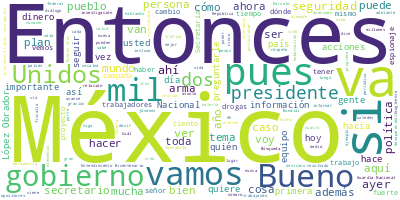

Data behind this chart, as committed beside it:
Participante, Texto, Sentimiento, Palabras, Dia, Mes, Anio
PRESIDENTE ANDRES MANUEL LOPEZ OBRADOR, Buenos días. Ánimo., 0.0, 3, 14, 10, 2022
PRESIDENTE ANDRES MANUEL LOPEZ OBRADOR, Bueno, este viernes vamos a informar sob…, 0.0, 69, 14, 10, 2022
PRESIDENTE ANDRES MANUEL LOPEZ OBRADOR, Vamos a estar el fin de semana de visita…, 0.0, 39, 14, 10, 2022
PRESIDENTE ANDRES MANUEL LOPEZ OBRADOR, Porque la supervisión tiene que ver con …, 0.0, 72, 14, 10, 2022
PRESIDENTE ANDRES MANUEL LOPEZ OBRADOR, El avance en las obras eléctricas, porqu…, 0.0, 46, 14, 10, 2022
PRESIDENTE ANDRES MANUEL LOPEZ OBRADOR, Es una gran obra, son mil 550 kilómetros…, 0.0, 99, 14, 10, 2022
PRESIDENTE ANDRES MANUEL LOPEZ OBRADOR, Es una obra importante, va a ayudar much…, 0.0, 61, 14, 10, 2022
PRESIDENTE ANDRES MANUEL LOPEZ OBRADOR, Bueno, pues vamos con Marcelo., 0.0, 5, 14, 10, 2022
MARCELO EBRARD CASAUBON, Con su permiso, señor presidente. Buenos…, 0.0, 15, 14, 10, 2022
MARCELO EBRARD CASAUBON, El día de ayer se llevó a cabo en Washin…, 0.0, 51, 14, 10, 2022
MARCELO EBRARD CASAUBON, Y fijamos un plan de acción, entonces ay…, 0.0, 51, 14, 10, 2022
MARCELO EBRARD CASAUBON, Nunca había habido un plan así entre Méx…, 0.0, 39, 14, 10, 2022
MARCELO EBRARD CASAUBON, Bien, entonces ayer estuvimos en Washing…, 0.0, 41, 14, 10, 2022
MARCELO EBRARD CASAUBON, Primero, se están atendiendo las causas …, 0.0, 55, 14, 10, 2022
MARCELO EBRARD CASAUBON, Se ha avanzado contra la impunidad. Dos …, 0.0, 9, 14, 10, 2022
MARCELO EBRARD CASAUBON, La creación y trabajo de la Comisión Nac…, 0.0, 44, 14, 10, 2022
MARCELO EBRARD CASAUBON, Se recibieron, según ayer se informó, ci…, 0.0, 53, 14, 10, 2022
MARCELO EBRARD CASAUBON, El otro gran tema que se trató, control …, 0.0, 83, 14, 10, 2022
MARCELO EBRARD CASAUBON, Datos principales que se presentaron aye…, 0.0, 11, 14, 10, 2022
MARCELO EBRARD CASAUBON, Más de 32 mil armas habrían llegado al c…, 0.0, 47, 14, 10, 2022
MARCELO EBRARD CASAUBON, Más de cinco toneladas de pastillas, que…, 0.0, 12, 14, 10, 2022
MARCELO EBRARD CASAUBON, Y 154 toneladas de metanfetaminas., 0.0, 5, 14, 10, 2022
MARCELO EBRARD CASAUBON, Si no estuviéramos trabajando juntos, es…, 0.0, 19, 14, 10, 2022
MARCELO EBRARD CASAUBON, Noventa y cuatro toneladas de cocaína, a…, 0.0, 31, 14, 10, 2022
MARCELO EBRARD CASAUBON, El dato que más nos importa a los mexica…, 0.0, 41, 14, 10, 2022
MARCELO EBRARD CASAUBON, Y se presentaron los avances en el comba…, 0.0, 71, 14, 10, 2022
MARCELO EBRARD CASAUBON, ¿Cuál es la meta para el año siguiente? …, 0.0, 11, 14, 10, 2022
MARCELO EBRARD CASAUBON, Bueno, por primera vez presentamos esto,…, 0.0, 17, 14, 10, 2022
MARCELO EBRARD CASAUBON, Esto es el mapa de Estados Unidos, donde…, 0.0, 56, 14, 10, 2022
MARCELO EBRARD CASAUBON, El mapa de México, las armas que llegaro…, 0.0, 59, 14, 10, 2022
MARCELO EBRARD CASAUBON, ¿Cómo se arma y se equipa la delincuenci…, 0.0, 9, 14, 10, 2022
MARCELO EBRARD CASAUBON, Pues aquí está la respuesta., 0.0, 5, 14, 10, 2022
MARCELO EBRARD CASAUBON, ¿Qué es lo que México pide respetuosamen…, 0.0, 7, 14, 10, 2022
MARCELO EBRARD CASAUBON, El esfuerzo para que en estos condados, …, 0.0, 24, 14, 10, 2022
MARCELO EBRARD CASAUBON, ¿Se puede hacer eso?, 0.0, 4, 14, 10, 2022
MARCELO EBRARD CASAUBON, Sí. Revisas cuando sale de tu territorio…, 0.0, 39, 14, 10, 2022
MARCELO EBRARD CASAUBON, Números. ¿Cuántas armas son estas?, 0.0, 5, 14, 10, 2022
MARCELO EBRARD CASAUBON, Cuarenta y seis mil, números redondos, e…, 0.0, 28, 14, 10, 2022
MARCELO EBRARD CASAUBON, Se sugirieron, México propuso 20 medidas…, 0.0, 24, 14, 10, 2022
MARCELO EBRARD CASAUBON, Ayer se propuso una estrategia para la c…, 0.0, 30, 14, 10, 2022
MARCELO EBRARD CASAUBON, Y le informé al fiscal general en qué es…, 0.0, 39, 14, 10, 2022
MARCELO EBRARD CASAUBON, De aquí en adelante esto va a ser parte …, 0.0, 16, 14, 10, 2022
MARCELO EBRARD CASAUBON, Enseguida vamos a ver un video de lo que…, 0.0, 19, 14, 10, 2022
MARCELO EBRARD CASAUBON, ‘El diálogo económico de alto nivel y el…, 0.0, 53, 14, 10, 2022
MARCELO EBRARD CASAUBON, Es decir, el espíritu que ayer predominó…, 0.0, 45, 14, 10, 2022
MARCELO EBRARD CASAUBON, ¿Quiénes asistimos?, 0.0, 2, 14, 10, 2022
MARCELO EBRARD CASAUBON, Relaciones Exteriores, el de la voz; Seg…, 0.0, 86, 14, 10, 2022
MARCELO EBRARD CASAUBON, Por parte de los Estados Unidos: el secr…, 0.0, 116, 14, 10, 2022
MARCELO EBRARD CASAUBON, Sobre esto va a haber pronto una campaña…, 0.0, 66, 14, 10, 2022
MARCELO EBRARD CASAUBON, Y vamos a informar de manera conjunta y …, 0.0, 31, 14, 10, 2022
MARCELO EBRARD CASAUBON, Y el Departamento del Tesoro, Brian Nels…, 0.0, 7, 14, 10, 2022
MARCELO EBRARD CASAUBON, Bueno, esta es la presentación., 0.0, 5, 14, 10, 2022
MARCELO EBRARD CASAUBON, Vamos a tener un video, que es el que ll…, 0.0, 20, 14, 10, 2022
PREGUNTA, El Gobierno de México refrenda su compro…, 0.0, 61, 14, 10, 2022
PREGUNTA, Los resultados de la actual administraci…, 0.0, 8, 14, 10, 2022
PREGUNTA, Con una nueva visión de tratamiento y re…, 0.0, 54, 14, 10, 2022
PREGUNTA, En relación al tráfico de precursores qu…, 0.0, 43, 14, 10, 2022
PREGUNTA, Además, se implementa el Sistema Integra…, 0.0, 46, 14, 10, 2022
PREGUNTA, Respecto a la protección del espacio aér…, 0.0, 25, 14, 10, 2022
PREGUNTA, Con la finalidad de evitar la corrupción…, 0.0, 87, 14, 10, 2022
... 320 more rows
